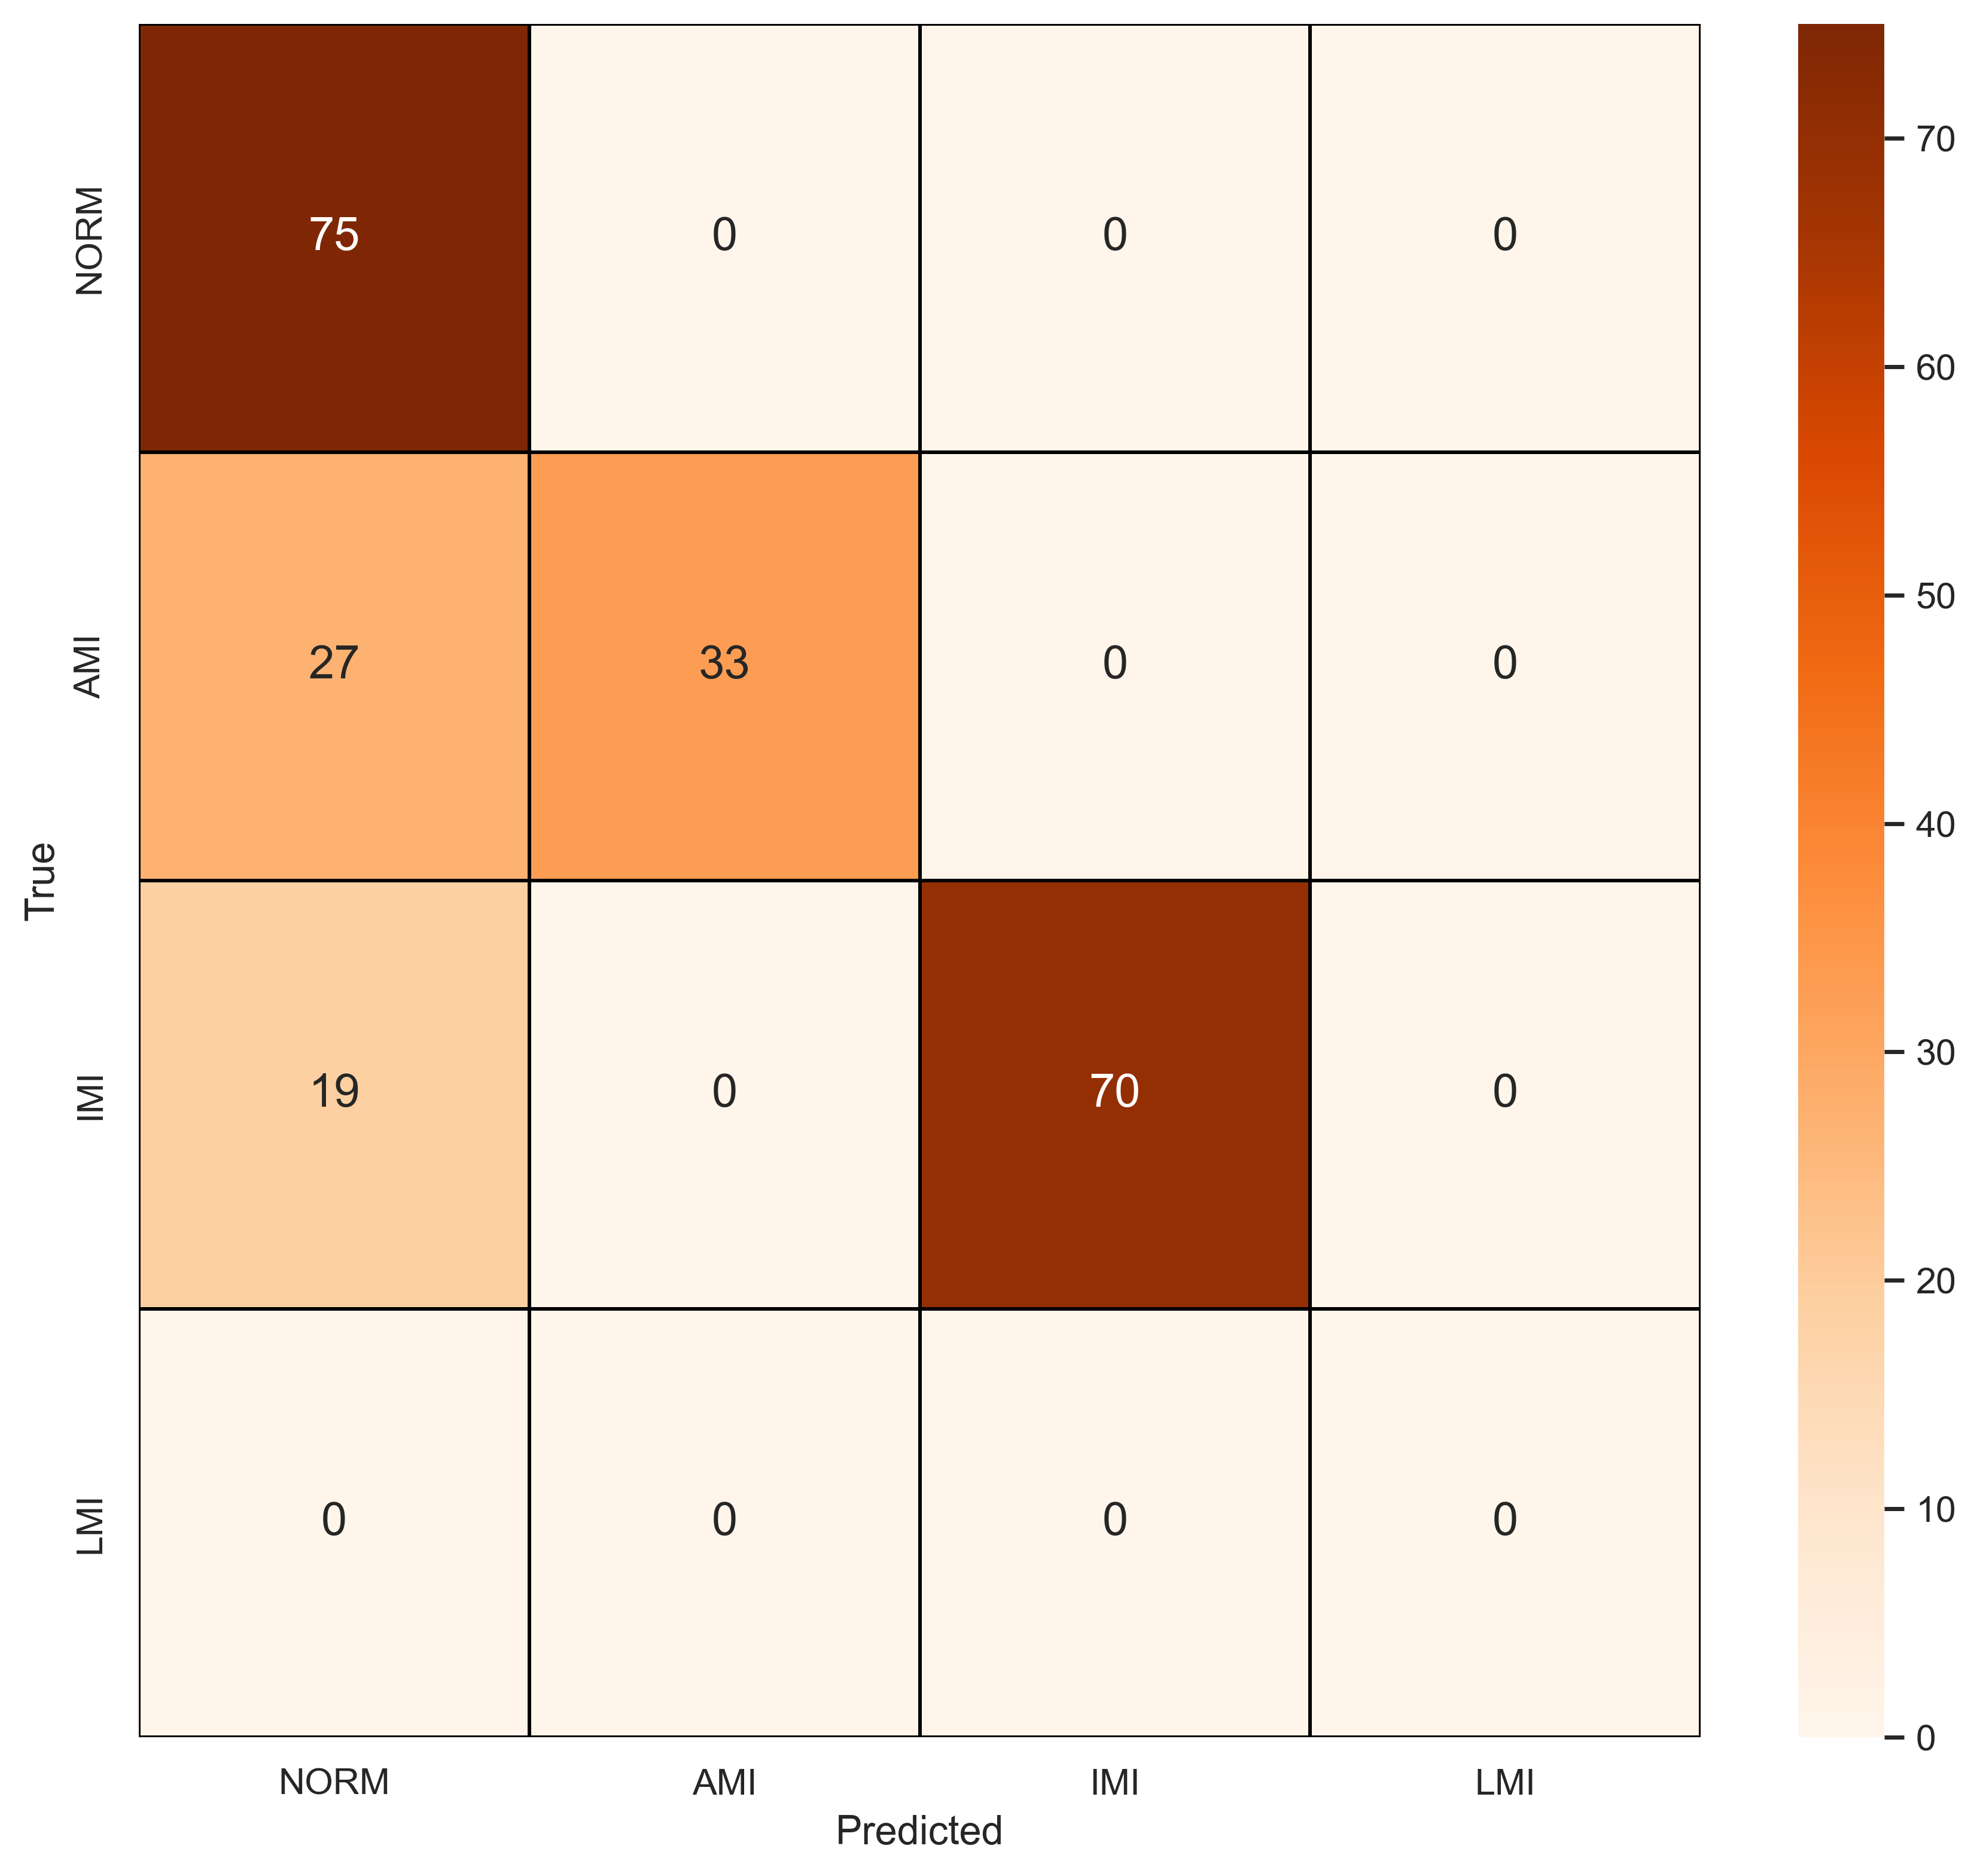

The file beside this chart, header and first rows:
, NORM, AMI, IMI, LMI
NORM, 75, 0, 0, 0
AMI, 27, 33, 0, 0
IMI, 19, 0, 70, 0
LMI, 0, 0, 0, 0
